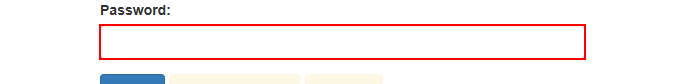
Task: UiPath REFramework Client Security Hash
Workflow: System1 login

Step 1: type a value into the text box 'password'

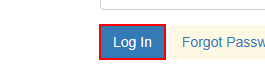
Step 2: click on the button

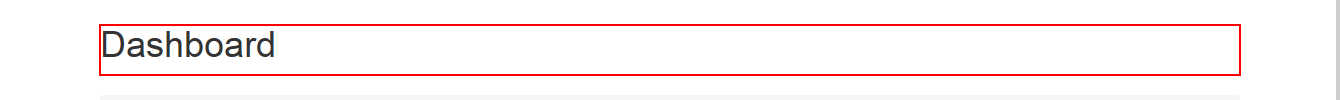
Step 3: find the heading in window 'ACME System 1 - Dashboard'

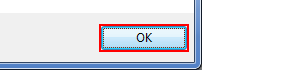
Step 4 [then]: click in window 'Mensagem da página da web' (iexplore.exe)
